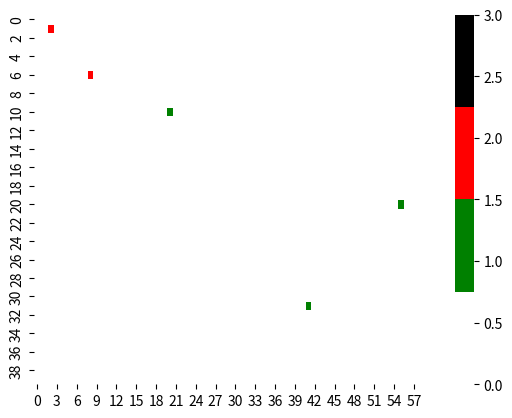

Write the Python code that produced this figure.
import pandas as pd
import matplotlib.pyplot as plt
import numpy as np
import seaborn as sns

# 0 -> nada (blanco)
# 1 -> bosque (verde)
# 2 -> fuego (rojo)
# 3 -> ceniza (negro)
class Universe:
    def __init__(self):
        self.n_rows = 40
        self.n_cols = 60
        self.lattice = np.zeros((self.n_rows, self.n_cols))

    def forest_areas(self, forest_points):
        #self.lattice = [[0 for x in range(n_rows)] for y in range(n_cols)]
        for point in forest_points:
            # zonas verdes
            self.lattice[point[0]][point[1]] = 1

    def fire_areas(self, fire_points):
        for point in fire_points:
            self.lattice[point[0]][point[1]] = 2

    def rules(self):
        for row in range(len(self.lattice)):
            for i in range(len(row)):
                if self.lattice[row][i] == 1:
                    dfdf
                elif el == 2:
                    el = 3

    def plot_forest(self):
        df = pd.DataFrame(self.lattice)
        sns.heatmap(df, cmap= ["white", "green", "red", "black"], vmax = 3,
                    linewidths=.5)#"YlGnBu")
        plt.show()

if __name__ == "__main__":
    forest = Universe()
    forest.forest_areas([(20,55),(10,20),(31,41)])
    forest.fire_areas([(1,2),(6,8)])
    forest.plot_forest()
